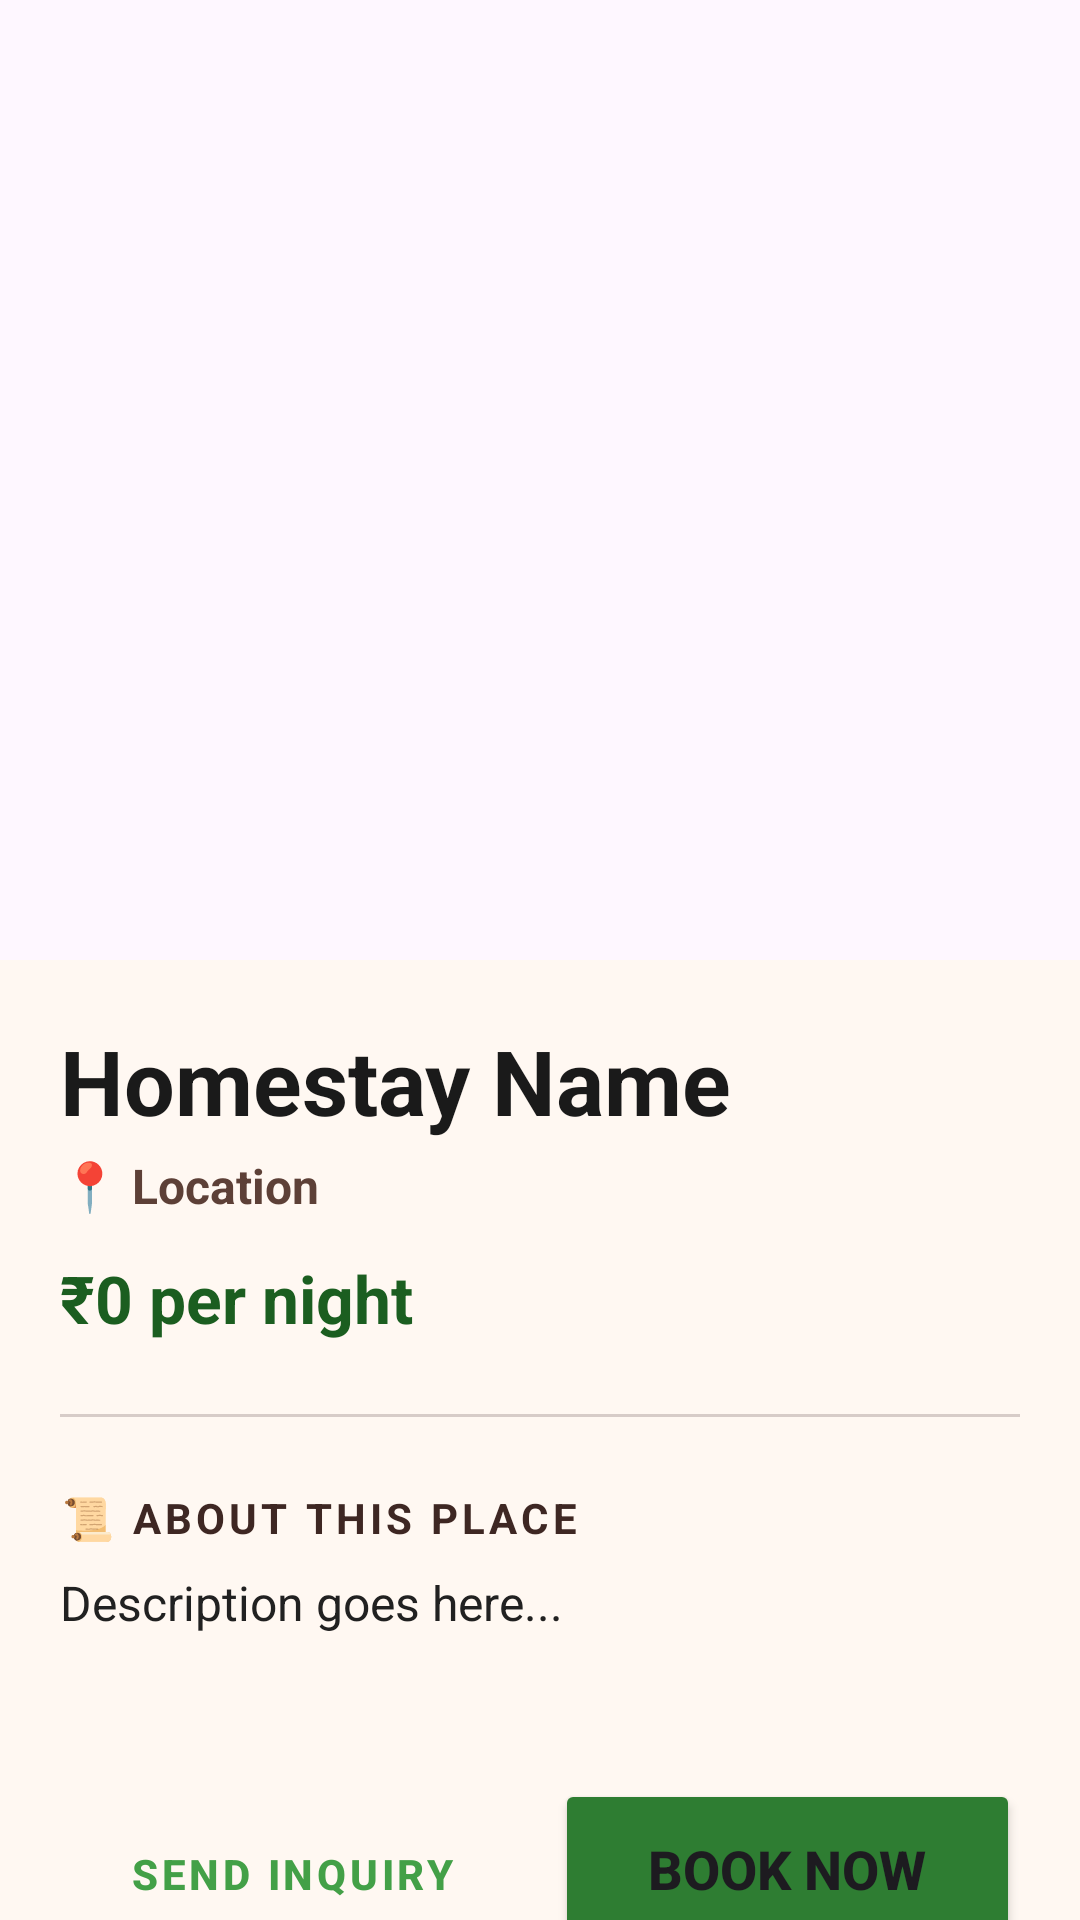

This screen was rendered from an Android layout file. Write that file and the resources it references.
<!-- AndroidManifest.xml: application theme Theme.NammaHomeStay -->
<!-- res/layout/activity_homestay_detail.xml -->
<?xml version="1.0" encoding="utf-8"?>
<androidx.coordinatorlayout.widget.CoordinatorLayout xmlns:android="http://schemas.android.com/apk/res/android"
    xmlns:app="http://schemas.android.com/apk/res-auto"
    android:layout_width="match_parent"
    android:layout_height="match_parent"
    android:background="#FFF8F2">

    <com.google.android.material.appbar.AppBarLayout
        android:id="@+id/appBar"
        android:layout_width="match_parent"
        android:layout_height="320dp"
        android:theme="@style/ThemeOverlay.AppCompat.Dark.ActionBar">

        <com.google.android.material.appbar.CollapsingToolbarLayout
            android:id="@+id/collapsingToolbar"
            android:layout_width="match_parent"
            android:layout_height="match_parent"
            app:contentScrim="#5D4037"
            app:layout_scrollFlags="scroll|exitUntilCollapsed"
            app:titleEnabled="false">

            <androidx.viewpager2.widget.ViewPager2
                android:id="@+id/vpImageSlider"
                android:layout_width="match_parent"
                android:layout_height="match_parent"
                app:layout_collapseMode="parallax" />

            <androidx.appcompat.widget.Toolbar
                android:id="@+id/toolbar"
                android:layout_width="match_parent"
                android:layout_height="?attr/actionBarSize"
                app:layout_collapseMode="pin" />

        </com.google.android.material.appbar.CollapsingToolbarLayout>
    </com.google.android.material.appbar.AppBarLayout>

    <androidx.core.widget.NestedScrollView
        android:layout_width="match_parent"
        android:layout_height="match_parent"
        app:layout_behavior="@string/appbar_scrolling_view_behavior">

        <LinearLayout
            android:layout_width="match_parent"
            android:layout_height="wrap_content"
            android:orientation="vertical"
            android:padding="20dp">

            <TextView
                android:id="@+id/tvDetailName"
                android:layout_width="wrap_content"
                android:layout_height="wrap_content"
                android:text="Homestay Name"
                android:textSize="30sp"
                android:textStyle="bold"
                android:textColor="#1A1A1A" />

            <TextView
                android:id="@+id/tvDetailLocation"
                android:layout_width="wrap_content"
                android:layout_height="wrap_content"
                android:text="📍 Location"
                android:textSize="16sp"
                android:textStyle="bold"
                android:textColor="#5D4037"
                android:layout_marginTop="4dp" />

            <TextView
                android:id="@+id/tvDetailPrice"
                android:layout_width="wrap_content"
                android:layout_height="wrap_content"
                android:text="₹0 per night"
                android:textSize="22sp"
                android:textStyle="bold"
                android:textColor="#1B5E20"
                android:layout_marginTop="12dp" />

            <View
                android:layout_width="match_parent"
                android:layout_height="1dp"
                android:background="#D7CCC8"
                android:layout_marginVertical="24dp" />

            <TextView
                android:layout_width="wrap_content"
                android:layout_height="wrap_content"
                android:text="📜 ABOUT THIS PLACE"
                android:textSize="14sp"
                android:textStyle="bold"
                android:textColor="#3E2723"
                android:letterSpacing="0.1"/>

            <TextView
                android:id="@+id/tvDetailDescription"
                android:layout_width="match_parent"
                android:layout_height="wrap_content"
                android:text="Description goes here..."
                android:textSize="16sp"
                android:textColor="#212121"
                android:layout_marginTop="8dp"
                android:lineSpacingExtra="5dp" />

            <TextView
                android:id="@+id/tvNearbyTitle"
                android:layout_width="wrap_content"
                android:layout_height="wrap_content"
                android:text="✨ NEARBY SECRET SPOTS"
                android:textSize="14sp"
                android:textStyle="bold"
                android:textColor="#3E2723"
                android:layout_marginTop="32dp"
                android:letterSpacing="0.1"
                android:visibility="gone"/>

            <androidx.recyclerview.widget.RecyclerView
                android:id="@+id/rvDetailNearbySpots"
                android:layout_width="match_parent"
                android:layout_height="wrap_content"
                android:layout_marginTop="12dp"
                android:nestedScrollingEnabled="false"
                android:visibility="gone"/>

            <TextView
                android:id="@+id/tvMenuTitle"
                android:layout_width="wrap_content"
                android:layout_height="wrap_content"
                android:text="🍲 SPECIAL HOME FOOD MENU"
                android:textSize="14sp"
                android:textStyle="bold"
                android:textColor="#3E2723"
                android:layout_marginTop="32dp"
                android:letterSpacing="0.1"
                android:visibility="gone"/>

            <androidx.recyclerview.widget.RecyclerView
                android:id="@+id/rvFoodMenu"
                android:layout_width="match_parent"
                android:layout_height="wrap_content"
                android:layout_marginTop="12dp"
                android:nestedScrollingEnabled="false"
                android:visibility="gone"/>

            <LinearLayout
                android:layout_width="match_parent"
                android:layout_height="wrap_content"
                android:orientation="horizontal"
                android:layout_marginTop="48dp"
                android:paddingBottom="40dp">

                <Button
                    android:id="@+id/btnInquire"
                    style="@style/Widget.MaterialComponents.Button.OutlinedButton"
                    android:layout_width="0dp"
                    android:layout_height="60dp"
                    android:layout_weight="1"
                    android:text="Send Inquiry"
                    android:layout_marginEnd="10dp"
                    app:strokeColor="#43A047"
                    app:strokeWidth="2dp"
                    android:textColor="#43A047"
                    android:textStyle="bold"
                    app:cornerRadius="12dp"/>

                <Button
                    android:id="@+id/btnBookNow"
                    android:layout_width="0dp"
                    android:layout_height="60dp"
                    android:layout_weight="1"
                    android:text="Book Now"
                    android:backgroundTint="#2E7D32"
                    android:textSize="18sp"
                    android:textStyle="bold"
                    app:cornerRadius="12dp"/>
            </LinearLayout>

        </LinearLayout>
    </androidx.core.widget.NestedScrollView>

</androidx.coordinatorlayout.widget.CoordinatorLayout>
<!-- resources referenced by this layout -->
<resources>
  <style name="Theme.NammaHomeStay" parent="Base.Theme.NammaHomeStay" />
  <style name="Base.Theme.NammaHomeStay" parent="Theme.Material3.DayNight.NoActionBar">
          
          <item name="colorPrimary">@color/primary_brown</item>
          <item name="colorOnPrimary">@color/white</item>
          <item name="colorPrimaryContainer">@color/surface_cream</item>
          <item name="colorOnPrimaryContainer">@color/text_dark_brown</item>
  
          <item name="colorSecondary">@color/secondary_green</item>
          <item name="colorOnSecondary">@color/white</item>
  
          <item name="colorTertiary">@color/accent_purple</item>
          <item name="colorOnTertiary">@color/white</item>
  
          <item name="android:windowBackground">@color/warm_background</item>
          <item name="android:statusBarColor">@color/warm_background</item>
          <item name="android:windowLightStatusBar">true</item>
      </style>
  <color name="primary_brown">#5D4037</color>
  <color name="white">#FFFFFFFF</color>
  <color name="surface_cream">#FDF2E9</color>
  <color name="text_dark_brown">#3E2723</color>
  <color name="secondary_green">#43A047</color>
  <color name="accent_purple">#7E57C2</color>
  <color name="warm_background">#FFF8F2</color>
</resources>
